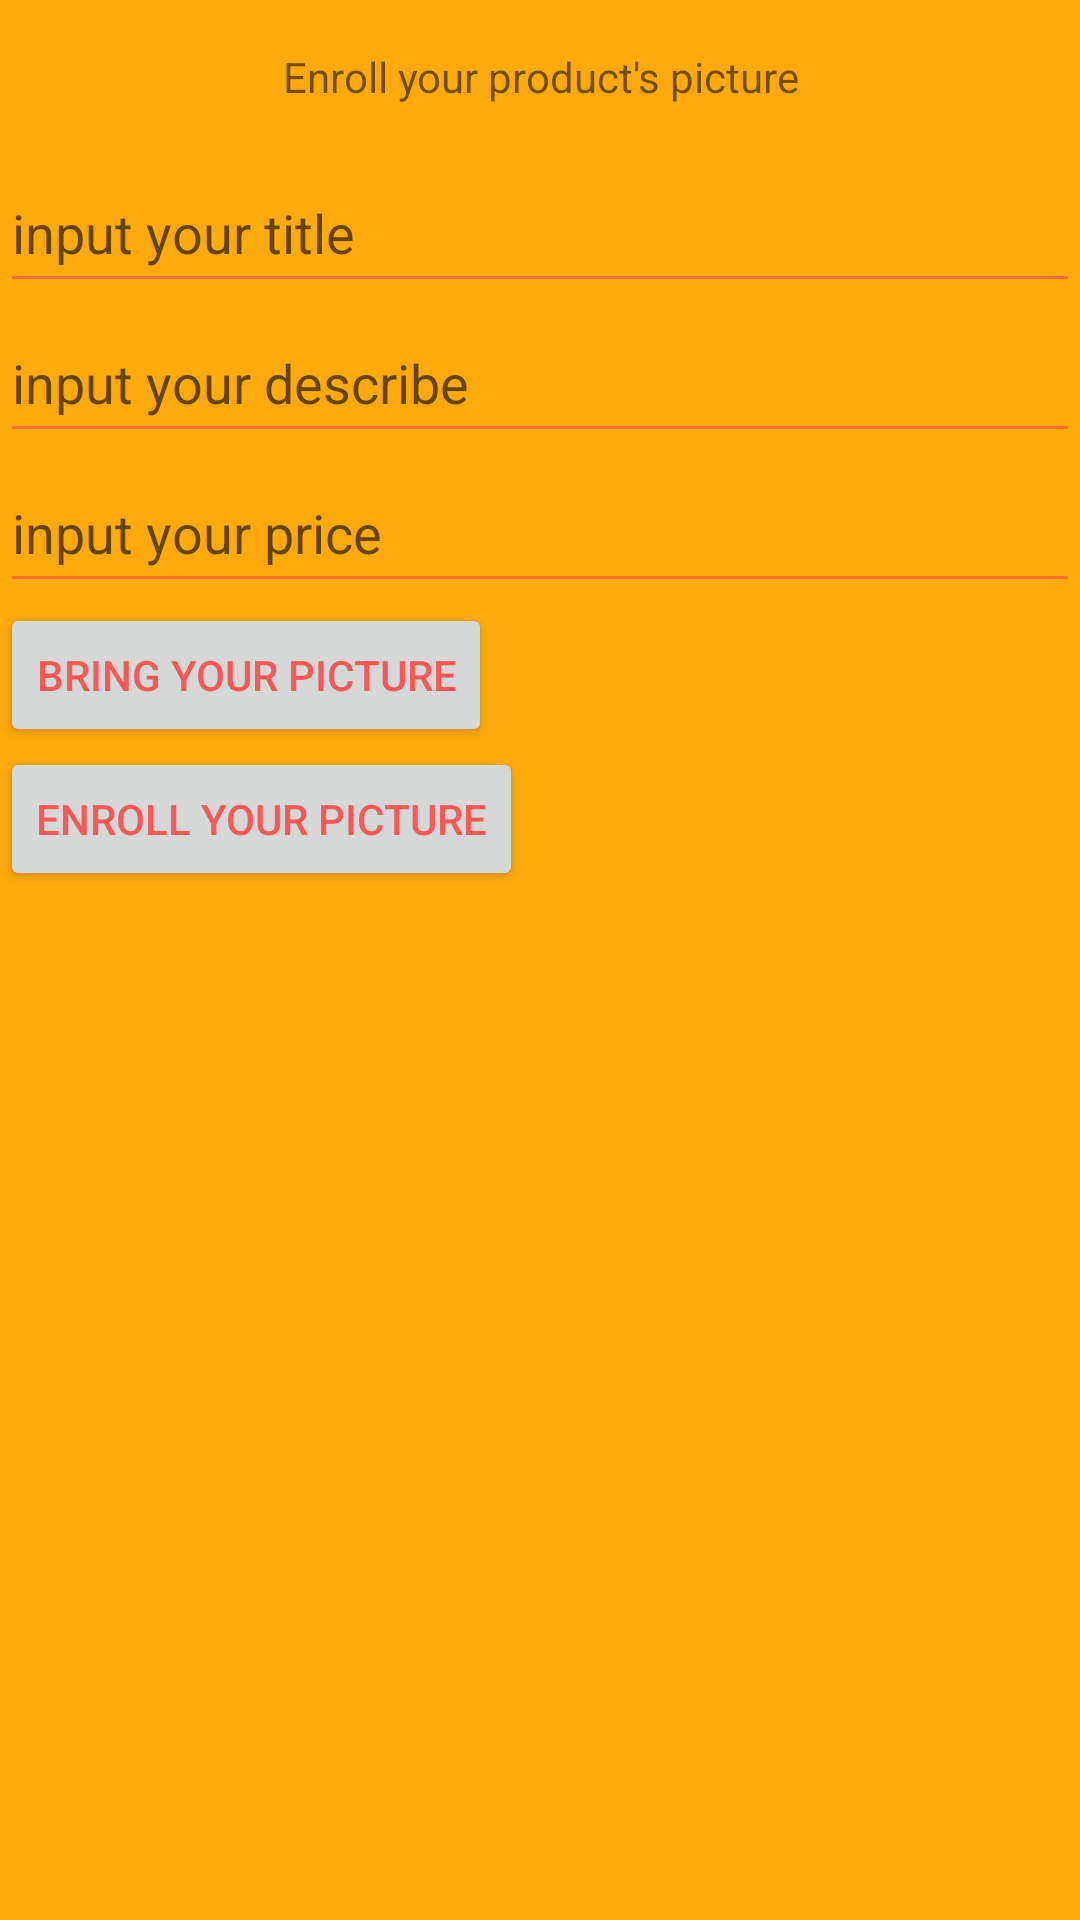

Produce the Android XML layout that renders to this screen, including the resource entries it uses.
<!-- AndroidManifest.xml: application theme AppTheme.NoActionBar -->
<!-- res/layout/activity_uploadpractice.xml -->
<?xml version="1.0" encoding="utf-8"?>
<LinearLayout xmlns:android="http://schemas.android.com/apk/res/android"
    xmlns:app="http://schemas.android.com/apk/res-auto"
    xmlns:tools="http://schemas.android.com/tools"
    android:orientation="vertical"
    android:layout_width="match_parent"
    android:layout_height="match_parent"
    tools:context="com.example.sj.gohigh.uploadpractice">





    <TextView
        android:layout_gravity="center_horizontal"
        android:gravity="center"
        android:layout_margin="16dp"
        android:layout_width="match_parent"
        android:layout_height="wrap_content"
        android:text="Enroll your product's picture" />
    <EditText
        android:layout_width="match_parent"
        android:layout_height="50dp"
        android:hint="input your title"
        android:id="@+id/title"/>
    <EditText
        android:layout_width="match_parent"
        android:layout_height="50dp"
        android:hint="input your describe"
        android:id="@+id/desc"/>
    <EditText
        android:layout_width="match_parent"
        android:layout_height="50dp"
        android:hint="input your price"
        android:id="@+id/price"/>
    <ScrollView
        android:layout_width="match_parent"
        android:layout_height="match_parent">
        <LinearLayout
            android:layout_width="match_parent"
            android:layout_height="match_parent"
            android:orientation="vertical">



        <Button
            android:id="@+id/bt_choose"
            android:text="Bring your picture"
            android:layout_width="wrap_content"
            android:layout_height="wrap_content" />

        <Button
            android:id="@+id/bt_upload"
            android:text="Enroll your Picture"
            android:layout_width="wrap_content"
            android:layout_height="wrap_content" />

            <ImageView
                android:id="@+id/iv_preview"
                android:layout_width="match_parent"
                android:layout_height="wrap_content" />





</LinearLayout>
    </ScrollView>
</LinearLayout>
<!-- resources referenced by this layout -->
<resources>
  <style name="AppTheme.NoActionBar">
          <item name="windowActionBar">false</item>
          <item name="windowNoTitle">true</item>
      </style>
</resources>
